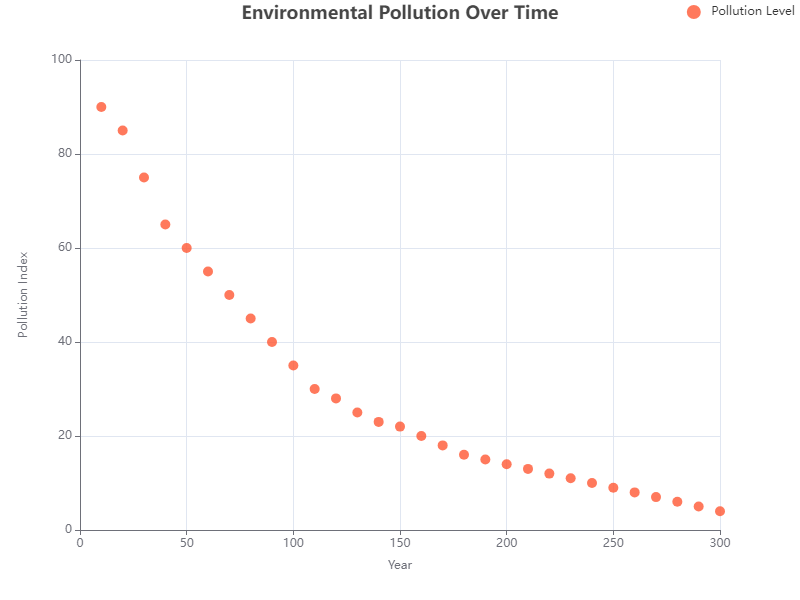

Data behind this chart, as committed beside it:
X, Y
10, 90
20, 85
30, 75
40, 65
50, 60
60, 55
70, 50
80, 45
90, 40
100, 35
110, 30
120, 28
130, 25
140, 23
150, 22
160, 20
170, 18
180, 16
190, 15
200, 14
210, 13
220, 12
230, 11
240, 10
250, 9
260, 8
270, 7
280, 6
290, 5
300, 4
